Dataset: dataset_split_v2 (GitHub, penoFahmi/pelatihan-model-sawit). Classes: lewat matang, matang, mengkal, mentah.

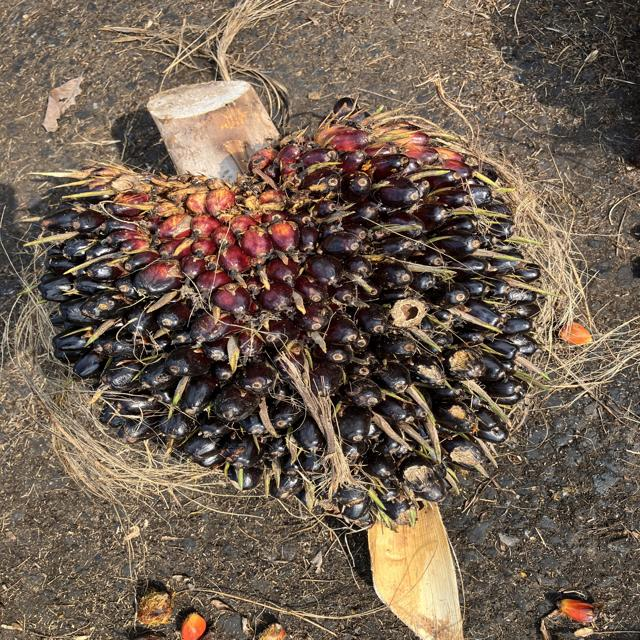
Label: mentah

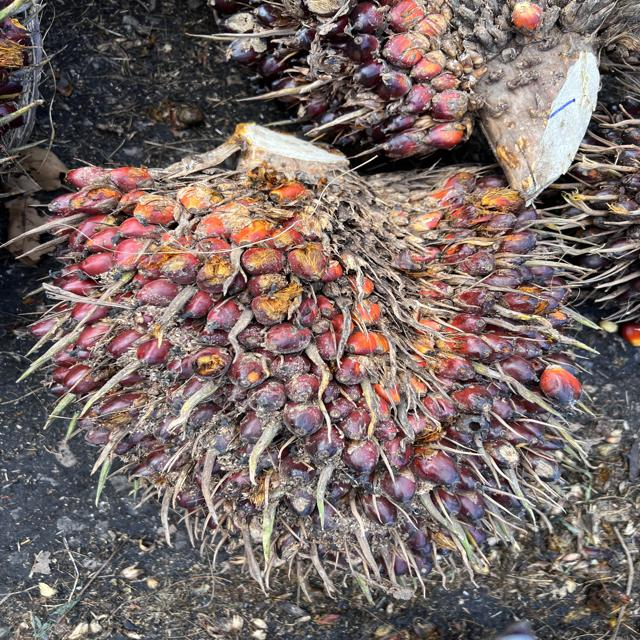
Label: mengkal

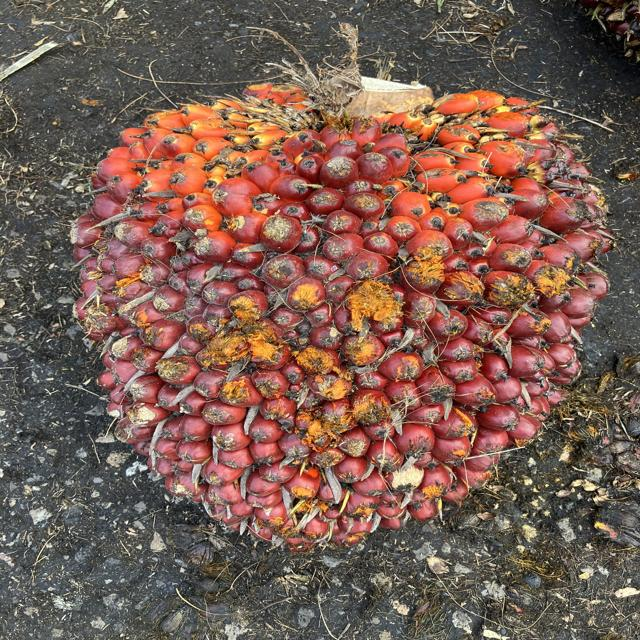
Label: matang

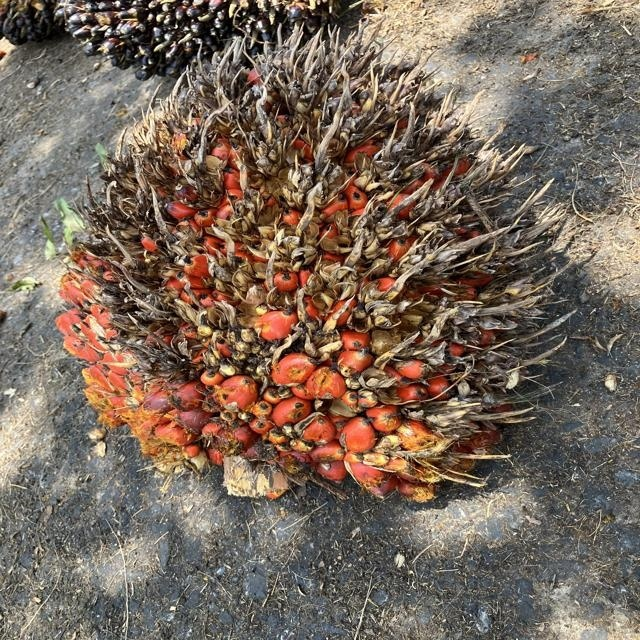
Label: lewat matang

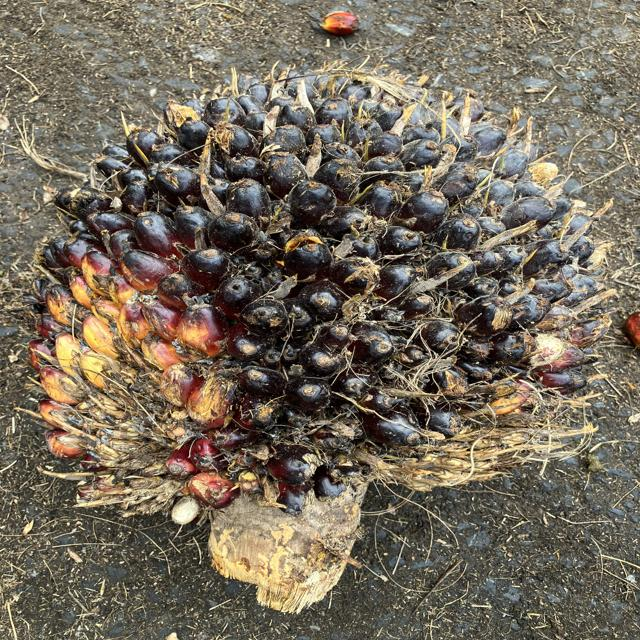
Label: mentah

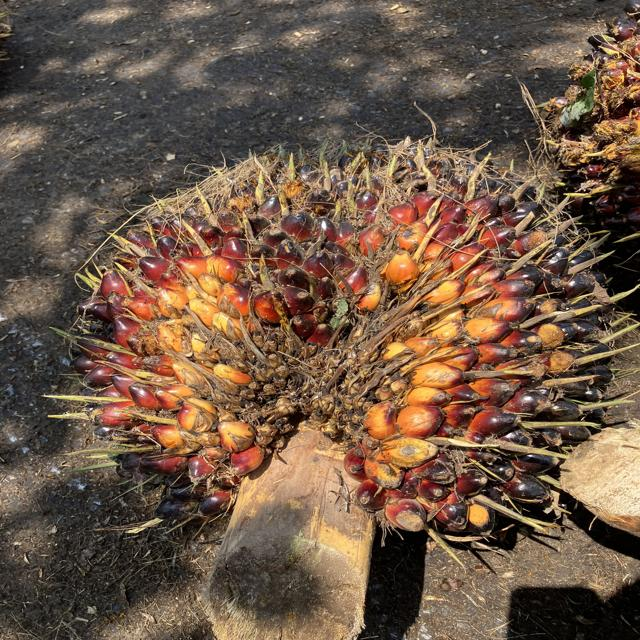
Label: mengkal
